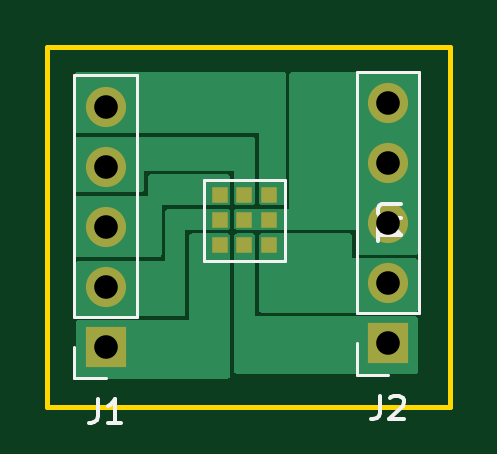
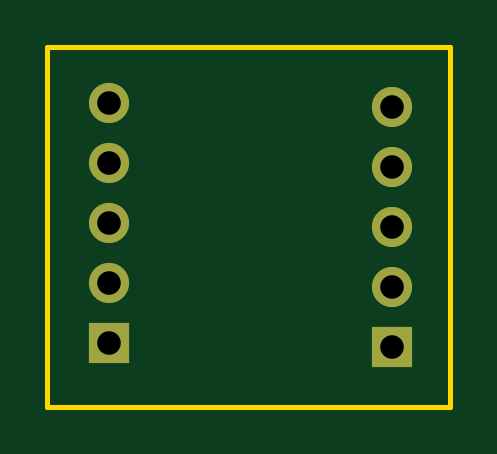
Circuit board: 11 layer files. Board 17.1 x 15.2 mm.
- bottom_copper: ENS160-B_Cu.gbr (1213 bytes)
- bottom_mask: ENS160-B_Mask.gbr (822 bytes)
- paste: ENS160-B_Paste.gbr (453 bytes)
- bottom_silk: ENS160-B_Silkscreen.gbr (454 bytes)
- outline: ENS160-Edge_Cuts.gbr (687 bytes)
- top_copper: ENS160-F_Cu.gbr (7503 bytes)
- top_mask: ENS160-F_Mask.gbr (1097 bytes)
- paste: ENS160-F_Paste.gbr (728 bytes)
- top_silk: ENS160-F_Silkscreen.gbr (2599 bytes)
- drill: ENS160-NPTH-drl.gbr (462 bytes)
- drill: ENS160-PTH-drl.gbr (804 bytes)

=== bottom_copper: ENS160-B_Cu.gbr ===
%TF.GenerationSoftware,KiCad,Pcbnew,(6.0.4)*%
%TF.CreationDate,2023-08-09T15:54:22-04:00*%
%TF.ProjectId,ENS160,454e5331-3630-42e6-9b69-6361645f7063,rev?*%
%TF.SameCoordinates,Original*%
%TF.FileFunction,Copper,L2,Bot*%
%TF.FilePolarity,Positive*%
%FSLAX46Y46*%
G04 Gerber Fmt 4.6, Leading zero omitted, Abs format (unit mm)*
G04 Created by KiCad (PCBNEW (6.0.4)) date 2023-08-09 15:54:22*
%MOMM*%
%LPD*%
G01*
G04 APERTURE LIST*
%TA.AperFunction,ComponentPad*%
%ADD10R,1.700000X1.700000*%
%TD*%
%TA.AperFunction,ComponentPad*%
%ADD11O,1.700000X1.700000*%
%TD*%
G04 APERTURE END LIST*
D10*
%TO.P,J1,1,Pin_1*%
%TO.N,+3V3*%
X137975000Y-104300000D03*
D11*
%TO.P,J1,2,Pin_2*%
%TO.N,+1V8*%
X137975000Y-101760000D03*
%TO.P,J1,3,Pin_3*%
%TO.N,Net-(J1-Pad3)*%
X137975000Y-99220000D03*
%TO.P,J1,4,Pin_4*%
%TO.N,Net-(J1-Pad4)*%
X137975000Y-96680000D03*
%TO.P,J1,5,Pin_5*%
%TO.N,Net-(J1-Pad5)*%
X137975000Y-94140000D03*
%TD*%
D10*
%TO.P,J2,1,Pin_1*%
%TO.N,Net-(J2-Pad1)*%
X149925000Y-104150000D03*
D11*
%TO.P,J2,2,Pin_2*%
%TO.N,Net-(J2-Pad2)*%
X149925000Y-101610000D03*
%TO.P,J2,3,Pin_3*%
%TO.N,GND*%
X149925000Y-99070000D03*
%TO.P,J2,4,Pin_4*%
X149925000Y-96530000D03*
%TO.P,J2,5,Pin_5*%
X149925000Y-93990000D03*
%TD*%
M02*

=== bottom_mask: ENS160-B_Mask.gbr ===
%TF.GenerationSoftware,KiCad,Pcbnew,(6.0.4)*%
%TF.CreationDate,2023-08-09T15:54:22-04:00*%
%TF.ProjectId,ENS160,454e5331-3630-42e6-9b69-6361645f7063,rev?*%
%TF.SameCoordinates,Original*%
%TF.FileFunction,Soldermask,Bot*%
%TF.FilePolarity,Negative*%
%FSLAX46Y46*%
G04 Gerber Fmt 4.6, Leading zero omitted, Abs format (unit mm)*
G04 Created by KiCad (PCBNEW (6.0.4)) date 2023-08-09 15:54:22*
%MOMM*%
%LPD*%
G01*
G04 APERTURE LIST*
%ADD10R,1.700000X1.700000*%
%ADD11O,1.700000X1.700000*%
G04 APERTURE END LIST*
D10*
%TO.C,J1*%
X137975000Y-104300000D03*
D11*
X137975000Y-101760000D03*
X137975000Y-99220000D03*
X137975000Y-96680000D03*
X137975000Y-94140000D03*
%TD*%
D10*
%TO.C,J2*%
X149925000Y-104150000D03*
D11*
X149925000Y-101610000D03*
X149925000Y-99070000D03*
X149925000Y-96530000D03*
X149925000Y-93990000D03*
%TD*%
M02*

=== paste: ENS160-B_Paste.gbr ===
%TF.GenerationSoftware,KiCad,Pcbnew,(6.0.4)*%
%TF.CreationDate,2023-08-09T15:54:22-04:00*%
%TF.ProjectId,ENS160,454e5331-3630-42e6-9b69-6361645f7063,rev?*%
%TF.SameCoordinates,Original*%
%TF.FileFunction,Paste,Bot*%
%TF.FilePolarity,Positive*%
%FSLAX46Y46*%
G04 Gerber Fmt 4.6, Leading zero omitted, Abs format (unit mm)*
G04 Created by KiCad (PCBNEW (6.0.4)) date 2023-08-09 15:54:22*
%MOMM*%
%LPD*%
G01*
G04 APERTURE LIST*
G04 APERTURE END LIST*
M02*

=== bottom_silk: ENS160-B_Silkscreen.gbr ===
%TF.GenerationSoftware,KiCad,Pcbnew,(6.0.4)*%
%TF.CreationDate,2023-08-09T15:54:22-04:00*%
%TF.ProjectId,ENS160,454e5331-3630-42e6-9b69-6361645f7063,rev?*%
%TF.SameCoordinates,Original*%
%TF.FileFunction,Legend,Bot*%
%TF.FilePolarity,Positive*%
%FSLAX46Y46*%
G04 Gerber Fmt 4.6, Leading zero omitted, Abs format (unit mm)*
G04 Created by KiCad (PCBNEW (6.0.4)) date 2023-08-09 15:54:22*
%MOMM*%
%LPD*%
G01*
G04 APERTURE LIST*
G04 APERTURE END LIST*
M02*

=== outline: ENS160-Edge_Cuts.gbr ===
%TF.GenerationSoftware,KiCad,Pcbnew,(6.0.4)*%
%TF.CreationDate,2023-08-09T15:54:22-04:00*%
%TF.ProjectId,ENS160,454e5331-3630-42e6-9b69-6361645f7063,rev?*%
%TF.SameCoordinates,Original*%
%TF.FileFunction,Profile,NP*%
%FSLAX46Y46*%
G04 Gerber Fmt 4.6, Leading zero omitted, Abs format (unit mm)*
G04 Created by KiCad (PCBNEW (6.0.4)) date 2023-08-09 15:54:22*
%MOMM*%
%LPD*%
G01*
G04 APERTURE LIST*
%TA.AperFunction,Profile*%
%ADD10C,0.200000*%
%TD*%
G04 APERTURE END LIST*
D10*
X135500000Y-91600000D02*
X152550000Y-91600000D01*
X152550000Y-91600000D02*
X152550000Y-106850000D01*
X152550000Y-106850000D02*
X135500000Y-106850000D01*
X135500000Y-106850000D02*
X135500000Y-91600000D01*
M02*

=== top_copper: ENS160-F_Cu.gbr (7503 bytes, source omitted) ===
=== top_mask: ENS160-F_Mask.gbr ===
%TF.GenerationSoftware,KiCad,Pcbnew,(6.0.4)*%
%TF.CreationDate,2023-08-09T15:54:22-04:00*%
%TF.ProjectId,ENS160,454e5331-3630-42e6-9b69-6361645f7063,rev?*%
%TF.SameCoordinates,Original*%
%TF.FileFunction,Soldermask,Top*%
%TF.FilePolarity,Negative*%
%FSLAX46Y46*%
G04 Gerber Fmt 4.6, Leading zero omitted, Abs format (unit mm)*
G04 Created by KiCad (PCBNEW (6.0.4)) date 2023-08-09 15:54:22*
%MOMM*%
%LPD*%
G01*
G04 APERTURE LIST*
%ADD10R,1.700000X1.700000*%
%ADD11O,1.700000X1.700000*%
%ADD12R,0.700000X0.700000*%
G04 APERTURE END LIST*
D10*
%TO.C,J1*%
X137975000Y-104300000D03*
D11*
X137975000Y-101760000D03*
X137975000Y-99220000D03*
X137975000Y-96680000D03*
X137975000Y-94140000D03*
%TD*%
D10*
%TO.C,J2*%
X149925000Y-104150000D03*
D11*
X149925000Y-101610000D03*
X149925000Y-99070000D03*
X149925000Y-96530000D03*
X149925000Y-93990000D03*
%TD*%
D12*
%TO.C,U1*%
X144900000Y-97875000D03*
X143850000Y-97875000D03*
X142800000Y-97875000D03*
X142800000Y-98925000D03*
X142800000Y-99975000D03*
X143850000Y-99975000D03*
X144900000Y-99975000D03*
X144900000Y-98925000D03*
X143850000Y-98925000D03*
%TD*%
M02*

=== paste: ENS160-F_Paste.gbr ===
%TF.GenerationSoftware,KiCad,Pcbnew,(6.0.4)*%
%TF.CreationDate,2023-08-09T15:54:22-04:00*%
%TF.ProjectId,ENS160,454e5331-3630-42e6-9b69-6361645f7063,rev?*%
%TF.SameCoordinates,Original*%
%TF.FileFunction,Paste,Top*%
%TF.FilePolarity,Positive*%
%FSLAX46Y46*%
G04 Gerber Fmt 4.6, Leading zero omitted, Abs format (unit mm)*
G04 Created by KiCad (PCBNEW (6.0.4)) date 2023-08-09 15:54:22*
%MOMM*%
%LPD*%
G01*
G04 APERTURE LIST*
%ADD10R,0.700000X0.700000*%
G04 APERTURE END LIST*
D10*
%TO.C,U1*%
X144900000Y-97875000D03*
X143850000Y-97875000D03*
X142800000Y-97875000D03*
X142800000Y-98925000D03*
X142800000Y-99975000D03*
X143850000Y-99975000D03*
X144900000Y-99975000D03*
X144900000Y-98925000D03*
X143850000Y-98925000D03*
%TD*%
M02*

=== top_silk: ENS160-F_Silkscreen.gbr ===
%TF.GenerationSoftware,KiCad,Pcbnew,(6.0.4)*%
%TF.CreationDate,2023-08-09T15:54:22-04:00*%
%TF.ProjectId,ENS160,454e5331-3630-42e6-9b69-6361645f7063,rev?*%
%TF.SameCoordinates,Original*%
%TF.FileFunction,Legend,Top*%
%TF.FilePolarity,Positive*%
%FSLAX46Y46*%
G04 Gerber Fmt 4.6, Leading zero omitted, Abs format (unit mm)*
G04 Created by KiCad (PCBNEW (6.0.4)) date 2023-08-09 15:54:22*
%MOMM*%
%LPD*%
G01*
G04 APERTURE LIST*
%ADD10C,0.150000*%
%ADD11C,0.120000*%
G04 APERTURE END LIST*
D10*
%TO.C,J1*%
X137641666Y-106522380D02*
X137641666Y-107236666D01*
X137594047Y-107379523D01*
X137498809Y-107474761D01*
X137355952Y-107522380D01*
X137260714Y-107522380D01*
X138641666Y-107522380D02*
X138070238Y-107522380D01*
X138355952Y-107522380D02*
X138355952Y-106522380D01*
X138260714Y-106665238D01*
X138165476Y-106760476D01*
X138070238Y-106808095D01*
%TO.C,J2*%
X149591666Y-106372380D02*
X149591666Y-107086666D01*
X149544047Y-107229523D01*
X149448809Y-107324761D01*
X149305952Y-107372380D01*
X149210714Y-107372380D01*
X150020238Y-106467619D02*
X150067857Y-106420000D01*
X150163095Y-106372380D01*
X150401190Y-106372380D01*
X150496428Y-106420000D01*
X150544047Y-106467619D01*
X150591666Y-106562857D01*
X150591666Y-106658095D01*
X150544047Y-106800952D01*
X149972619Y-107372380D01*
X150591666Y-107372380D01*
%TO.C,U1*%
X150497619Y-98263095D02*
X149688095Y-98263095D01*
X149592857Y-98310714D01*
X149545238Y-98358333D01*
X149497619Y-98453571D01*
X149497619Y-98644047D01*
X149545238Y-98739285D01*
X149592857Y-98786904D01*
X149688095Y-98834523D01*
X150497619Y-98834523D01*
X149497619Y-99834523D02*
X149497619Y-99263095D01*
X149497619Y-99548809D02*
X150497619Y-99548809D01*
X150354761Y-99453571D01*
X150259523Y-99358333D01*
X150211904Y-99263095D01*
D11*
%TO.C,J1*%
X136645000Y-105630000D02*
X136645000Y-104300000D01*
X137975000Y-105630000D02*
X136645000Y-105630000D01*
X139305000Y-103030000D02*
X139305000Y-92810000D01*
X139305000Y-103030000D02*
X136645000Y-103030000D01*
X136645000Y-103030000D02*
X136645000Y-92810000D01*
X139305000Y-92810000D02*
X136645000Y-92810000D01*
%TO.C,J2*%
X151255000Y-102880000D02*
X151255000Y-92660000D01*
X151255000Y-92660000D02*
X148595000Y-92660000D01*
X149925000Y-105480000D02*
X148595000Y-105480000D01*
X148595000Y-102880000D02*
X148595000Y-92660000D01*
X151255000Y-102880000D02*
X148595000Y-102880000D01*
X148595000Y-105480000D02*
X148595000Y-104150000D01*
%TO.C,U1*%
X145550000Y-97225000D02*
X142150000Y-97225000D01*
X142150000Y-97225000D02*
X142150000Y-100675000D01*
X142150000Y-100675000D02*
X145550000Y-100675000D01*
X145550000Y-100675000D02*
X145550000Y-97225000D01*
%TD*%
M02*

=== drill: ENS160-NPTH-drl.gbr ===
%TF.GenerationSoftware,KiCad,Pcbnew,(6.0.4)*%
%TF.CreationDate,2023-08-09T15:54:24-04:00*%
%TF.ProjectId,ENS160,454e5331-3630-42e6-9b69-6361645f7063,rev?*%
%TF.SameCoordinates,Original*%
%TF.FileFunction,NonPlated,1,2,NPTH*%
%TF.FilePolarity,Positive*%
%FSLAX46Y46*%
G04 Gerber Fmt 4.6, Leading zero omitted, Abs format (unit mm)*
G04 Created by KiCad (PCBNEW (6.0.4)) date 2023-08-09 15:54:24*
%MOMM*%
%LPD*%
G01*
G04 APERTURE LIST*
G04 APERTURE END LIST*
M02*

=== drill: ENS160-PTH-drl.gbr ===
%TF.GenerationSoftware,KiCad,Pcbnew,(6.0.4)*%
%TF.CreationDate,2023-08-09T15:54:24-04:00*%
%TF.ProjectId,ENS160,454e5331-3630-42e6-9b69-6361645f7063,rev?*%
%TF.SameCoordinates,Original*%
%TF.FileFunction,Plated,1,2,PTH,Drill*%
%TF.FilePolarity,Positive*%
%FSLAX46Y46*%
G04 Gerber Fmt 4.6, Leading zero omitted, Abs format (unit mm)*
G04 Created by KiCad (PCBNEW (6.0.4)) date 2023-08-09 15:54:24*
%MOMM*%
%LPD*%
G01*
G04 APERTURE LIST*
%TA.AperFunction,ComponentDrill*%
%ADD10C,1.000000*%
%TD*%
G04 APERTURE END LIST*
D10*
%TO.C,J1*%
X137975000Y-94140000D03*
X137975000Y-96680000D03*
X137975000Y-99220000D03*
X137975000Y-101760000D03*
X137975000Y-104300000D03*
%TO.C,J2*%
X149925000Y-93990000D03*
X149925000Y-96530000D03*
X149925000Y-99070000D03*
X149925000Y-101610000D03*
X149925000Y-104150000D03*
M02*

